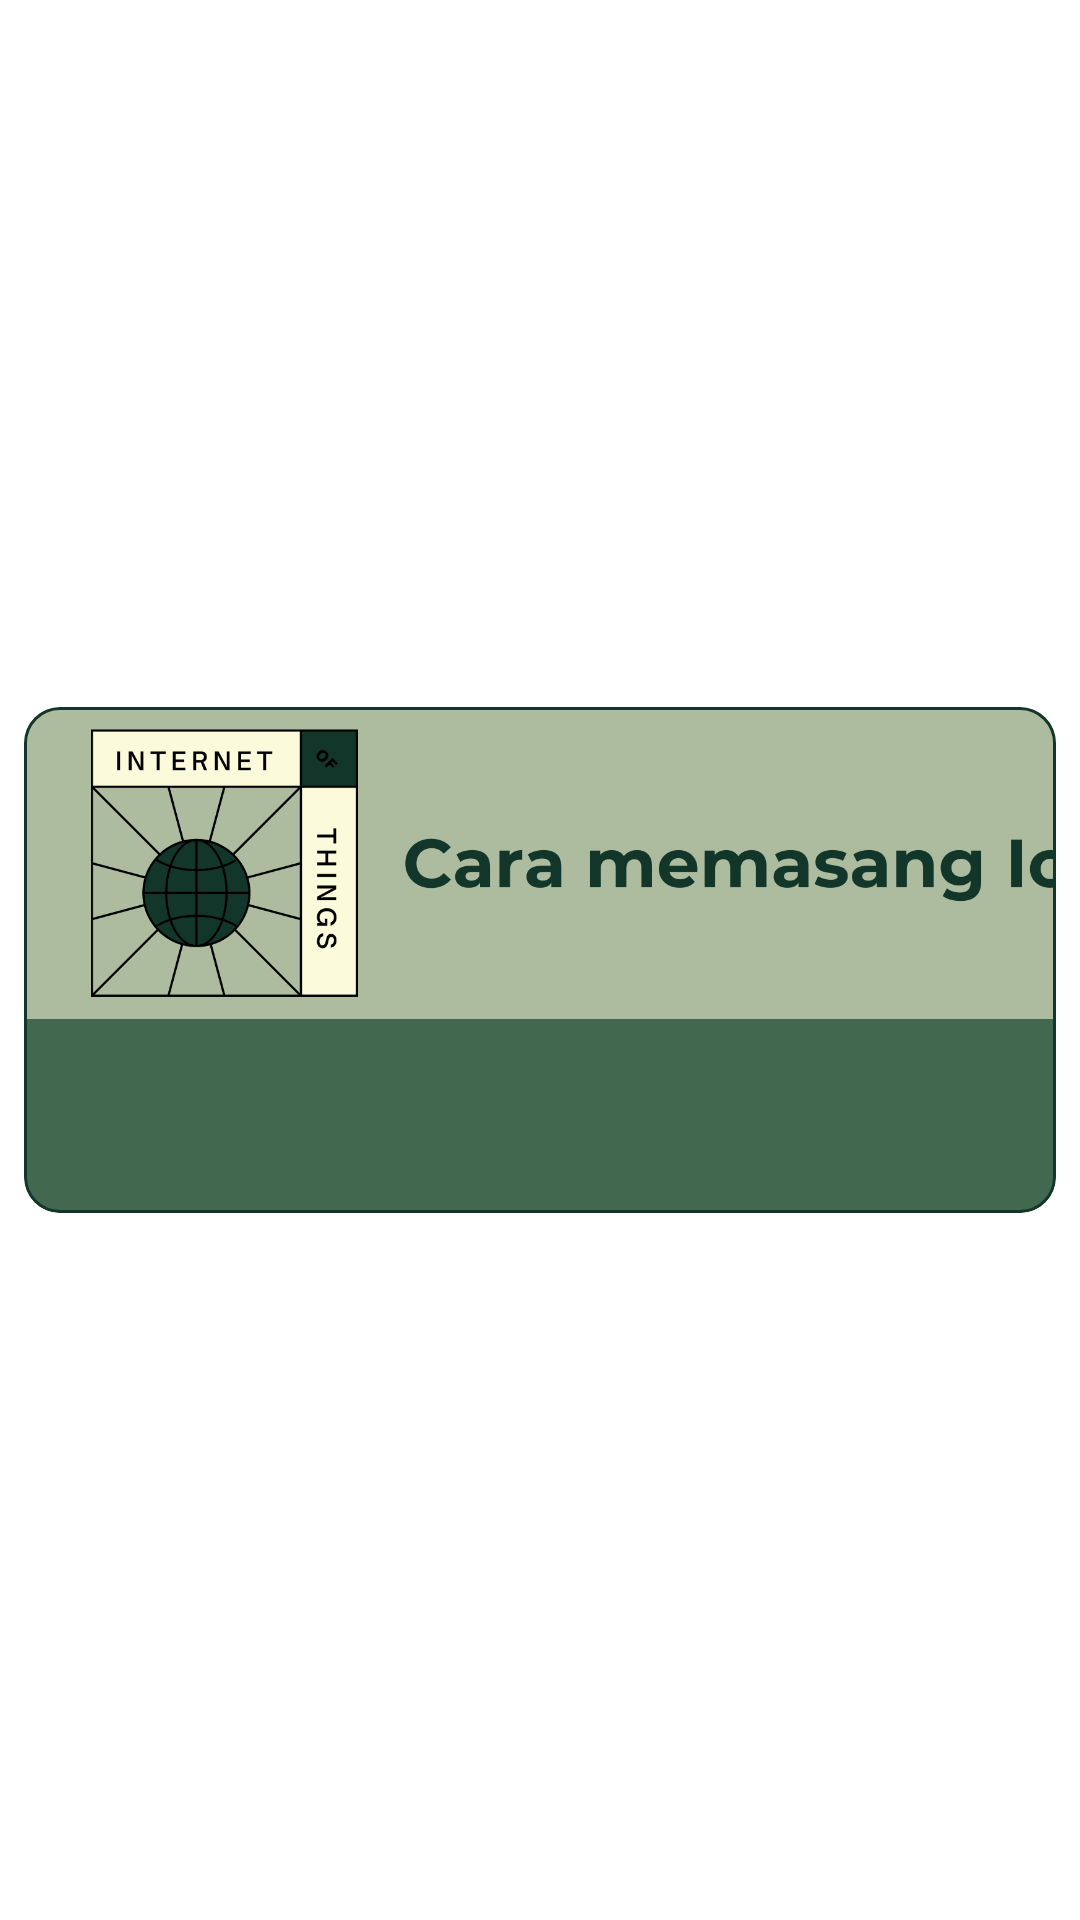

Android layout source for this screen:
<!-- AndroidManifest.xml: application theme AppTheme -->
<!-- res/layout/knowledgebase_card.xml -->
<?xml version="1.0" encoding="utf-8"?>
<androidx.constraintlayout.widget.ConstraintLayout xmlns:android="http://schemas.android.com/apk/res/android"
    xmlns:app="http://schemas.android.com/apk/res-auto"
    xmlns:tools="http://schemas.android.com/tools"
    android:layout_width="match_parent"
    android:layout_height="wrap_content"
    android:layout_gravity="center"
    app:cardBackgroundColor="?attr/cardBackgroundColor">

    <com.google.android.material.card.MaterialCardView
        android:id="@+id/cardView"
        android:layout_width="match_parent"
        android:layout_height="wrap_content"
        app:cardBackgroundColor="#436850"
        android:padding="16dp"
        android:layout_margin="8dp"
        app:strokeColor="#12372A"
        app:layout_constraintBottom_toBottomOf="parent"
        app:layout_constraintTop_toTopOf="parent">

        <androidx.constraintlayout.widget.ConstraintLayout
            android:layout_width="match_parent"
            android:layout_height="wrap_content">

            <ImageView
                android:id="@+id/imageView2"
                android:layout_width="396dp"
                android:layout_height="104dp"
                android:contentDescription="@string/app_name"
                android:scaleType="centerCrop"
                android:src="@drawable/caramemasangiot"
                app:layout_constraintEnd_toEndOf="parent"
                app:layout_constraintHorizontal_bias="0.0"
                app:layout_constraintStart_toStartOf="parent"
                app:layout_constraintTop_toTopOf="parent" />

            <TextView
                android:id="@+id/story_name"
                android:layout_width="0dp"
                android:layout_height="wrap_content"
                android:layout_margin="8dp"
                android:layout_marginStart="8dp"
                android:layout_marginTop="4dp"
                android:textAppearance="?attr/textAppearanceTitleMedium"
                android:textColor="#FBFADA"
                app:layout_constraintStart_toStartOf="parent"
                app:layout_constraintTop_toBottomOf="@+id/imageView2"
                tools:text="Judul" />

            <TextView
                android:id="@+id/story_description"
                android:layout_width="0dp"
                android:layout_height="wrap_content"
                android:layout_margin="8dp"
                android:layout_marginStart="8dp"
                android:ellipsize="end"
                android:maxLines="1"
                android:textAppearance="?attr/textAppearanceBodyMedium"
                android:textColor="#FBFADA"
                app:layout_constraintBottom_toBottomOf="parent"
                app:layout_constraintStart_toStartOf="parent"
                app:layout_constraintTop_toBottomOf="@+id/story_name"
                app:layout_constraintVertical_bias="0.0"
                tools:text="Description" />
        </androidx.constraintlayout.widget.ConstraintLayout>

    </com.google.android.material.card.MaterialCardView>

</androidx.constraintlayout.widget.ConstraintLayout>
<!-- resources referenced by this layout -->
<resources>
  <string name="app_name">Hi-Ponic</string>
  <color name="md_theme_primary">#12372A</color>
  <color name="md_theme_onPrimary">#FFFFFF</color>
  <color name="md_theme_primaryContainer">#436850</color>
  <color name="md_theme_onPrimaryContainer">#12372A</color>
  <color name="md_theme_secondary">#436850</color>
  <color name="md_theme_onSecondary">#FFFFFF</color>
  <color name="md_theme_secondaryContainer">#ADBC9F</color>
  <color name="md_theme_onSecondaryContainer">#436850</color>
  <color name="md_theme_tertiary">#ADBC9F</color>
  <color name="md_theme_onTertiary">#FFFFFF</color>
  <color name="md_theme_tertiaryContainer">#FBFADA</color>
  <color name="md_theme_onTertiaryContainer">#ADBC9F</color>
  <color name="md_theme_error">#FF5449</color>
  <color name="md_theme_onError">#FFFFFF</color>
  <color name="md_theme_errorContainer">#FF5449</color>
  <color name="md_theme_onErrorContainer">#FFFFFF</color>
  <color name="md_theme_background">#FFFFFF</color>
  <color name="md_theme_onBackground">#000000</color>
  <color name="md_theme_surface">#FFFFFF</color>
  <color name="md_theme_onSurface">#000000</color>
  <color name="md_theme_surfaceVariant">#EEEEEE</color>
  <color name="md_theme_onSurfaceVariant">#000000</color>
  <color name="md_theme_outline">#737373</color>
  <color name="md_theme_outlineVariant">#B3B3B3</color>
  <color name="md_theme_inverseSurface">#000000</color>
  <color name="md_theme_inverseOnSurface">#FFFFFF</color>
  <color name="md_theme_inversePrimary">#FFFFFF</color>
  <color name="md_theme_primaryFixed">#12372A</color>
  <color name="md_theme_onPrimaryFixed">#FFFFFF</color>
  <color name="md_theme_primaryFixedDim">#436850</color>
  <color name="md_theme_onPrimaryFixedVariant">#12372A</color>
  <color name="md_theme_secondaryFixed">#436850</color>
  <color name="md_theme_onSecondaryFixed">#FFFFFF</color>
  <color name="md_theme_secondaryFixedDim">#ADBC9F</color>
  <color name="md_theme_onSecondaryFixedVariant">#436850</color>
  <color name="md_theme_tertiaryFixed">#ADBC9F</color>
  <color name="md_theme_onTertiaryFixed">#FFFFFF</color>
  <color name="md_theme_tertiaryFixedDim">#FBFADA</color>
  <color name="md_theme_onTertiaryFixedVariant">#ADBC9F</color>
  <color name="md_theme_surfaceDim">#F5F5F5</color>
  <color name="md_theme_surfaceBright">#FFFFFF</color>
  <color name="md_theme_surfaceContainerLowest">#FAFAFA</color>
  <color name="md_theme_surfaceContainerLow">#F0F0F0</color>
  <color name="md_theme_surfaceContainer">#E0E0E0</color>
  <color name="md_theme_surfaceContainerHigh">#D0D0D0</color>
  <color name="md_theme_surfaceContainerHighest">#C0C0C0</color>
</resources>
